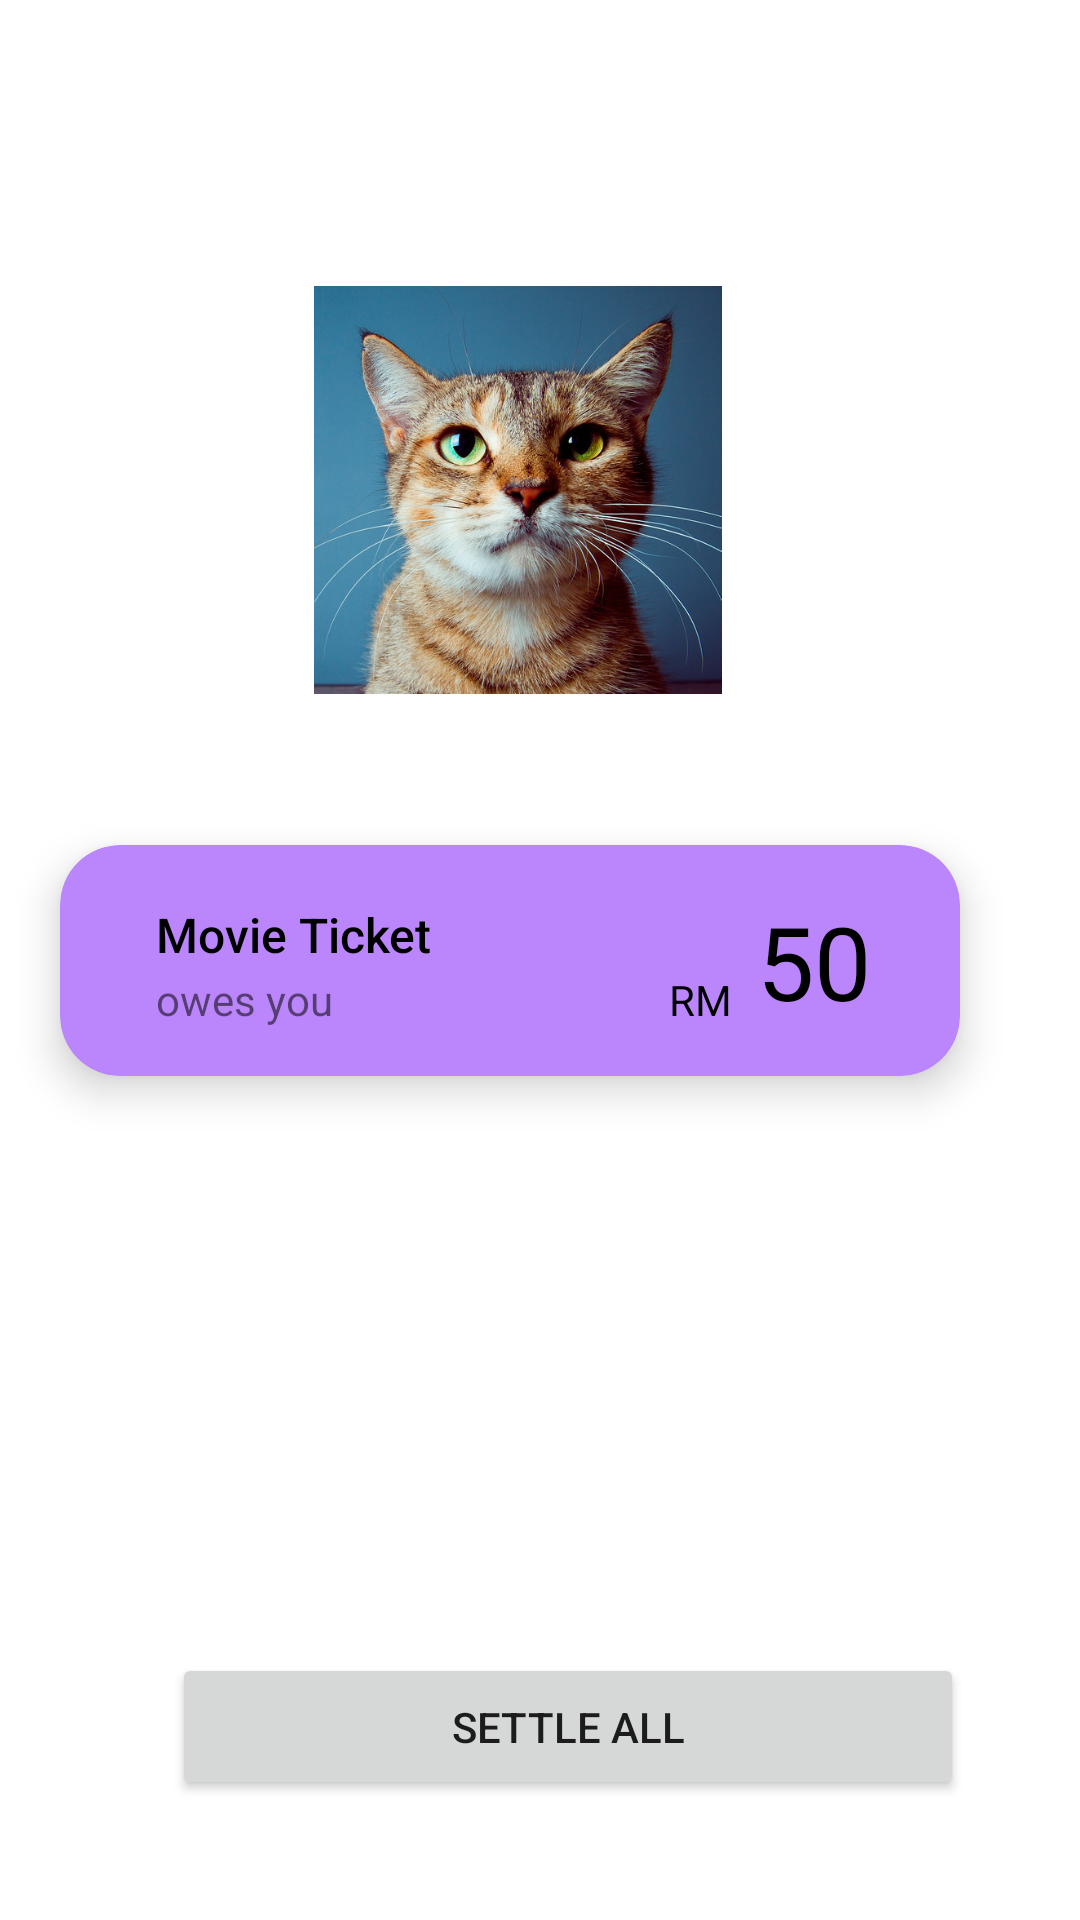

The Android layout XML behind this screen, and the referenced resources:
<!-- AndroidManifest.xml: application theme Theme.YouOweMe -->
<!-- res/layout/activity_friend_expense.xml -->
<?xml version="1.0" encoding="utf-8"?>
<androidx.constraintlayout.widget.ConstraintLayout xmlns:android="http://schemas.android.com/apk/res/android"
    xmlns:app="http://schemas.android.com/apk/res-auto"
    xmlns:tools="http://schemas.android.com/tools"
    android:layout_width="match_parent"
    android:layout_height="match_parent">

    <androidx.cardview.widget.CardView
        android:id="@+id/cardView"
        android:layout_width="match_parent"
        android:layout_height="wrap_content"
        android:layout_marginStart="20dp"
        android:layout_marginTop="10dp"
        android:layout_marginEnd="40dp"
        android:layout_marginBottom="10dp"
        app:cardBackgroundColor="@color/purple_200"
        app:cardCornerRadius="20dp"
        app:cardElevation="8dp"
        app:layout_constraintBottom_toBottomOf="parent"
        app:layout_constraintEnd_toEndOf="parent"
        app:layout_constraintStart_toStartOf="parent"
        app:layout_constraintTop_toTopOf="parent">

        <androidx.constraintlayout.widget.ConstraintLayout
            android:layout_width="match_parent"
            android:layout_height="wrap_content">

            <TextView
                android:id="@+id/debt"
                android:layout_width="60dp"
                android:layout_height="45dp"
                android:layout_marginTop="16dp"
                android:layout_marginEnd="16dp"
                android:layout_marginBottom="16dp"
                android:text=" 50"
                android:textColor="@color/black"
                android:textSize="34sp"
                app:layout_constraintBottom_toBottomOf="parent"
                app:layout_constraintEnd_toEndOf="parent"
                app:layout_constraintTop_toTopOf="parent"
                app:layout_constraintVertical_bias="1.0" />

            <TextView
                android:id="@+id/TVcurrency"
                android:layout_width="wrap_content"
                android:layout_height="wrap_content"
                android:layout_marginBottom="16dp"
                android:text="RM"
                android:textColor="#000000"
                app:layout_constraintBottom_toBottomOf="parent"
                app:layout_constraintEnd_toStartOf="@+id/debt" />

            <TextView
                android:id="@+id/type"
                android:layout_width="wrap_content"
                android:layout_height="wrap_content"
                android:layout_marginStart="32dp"
                android:layout_marginTop="16dp"
                android:fontFamily="sans-serif-medium"

                android:text="Movie Ticket"
                android:textColor="@color/black"
                android:textSize="16sp"
                app:layout_constraintBottom_toTopOf="@+id/stats"
                app:layout_constraintStart_toStartOf="parent"
                app:layout_constraintTop_toTopOf="parent"
                app:layout_constraintVertical_bias="0.727" />

            <TextView
                android:id="@+id/stats"
                android:layout_width="wrap_content"
                android:layout_height="wrap_content"
                android:layout_marginStart="32dp"
                android:layout_marginBottom="16dp"
                android:fontFamily="sans-serif"
                android:text="owes you"
                android:textColor="@color/grey"
                android:textSize="14sp"
                app:layout_constraintBottom_toBottomOf="parent"
                app:layout_constraintStart_toStartOf="parent" />

        </androidx.constraintlayout.widget.ConstraintLayout>
    </androidx.cardview.widget.CardView>

    <Button
        android:id="@+id/button2"
        android:layout_width="264dp"
        android:layout_height="49dp"
        android:layout_marginBottom="40dp"
        android:text="SETTLE ALL"
        app:layout_constraintBottom_toBottomOf="parent"
        app:layout_constraintEnd_toEndOf="parent"
        app:layout_constraintHorizontal_bias="0.598"
        app:layout_constraintStart_toStartOf="parent" />

    <ImageView
        android:id="@+id/imageView"
        android:layout_width="143dp"
        android:layout_height="136dp"
        app:layout_constraintBottom_toTopOf="@+id/cardView"
        app:layout_constraintEnd_toEndOf="parent"
        app:layout_constraintHorizontal_bias="0.466"
        app:layout_constraintStart_toStartOf="parent"
        app:layout_constraintTop_toTopOf="parent"
        app:layout_constraintVertical_bias="0.654"
        app:srcCompat="@drawable/cat" />

</androidx.constraintlayout.widget.ConstraintLayout>
<!-- resources referenced by this layout -->
<resources>
  <color name="black">#000000</color>
  <color name="purple_200">#FFBB86FC</color>
  <!-- drawable cat: jpg bitmap (drawable-v24, 117619 bytes) -->
  <style name="Theme.YouOweMe" parent="Theme.MaterialComponents.DayNight.NoActionBar">
          
          <item name="colorPrimary">#FFFFFF</item>
          <item name="colorPrimaryVariant">#914BCC</item>
          <item name="colorOnPrimary">#914BCC</item>
          
          <item name="colorSecondary">@color/teal_200</item>
          <item name="colorSecondaryVariant">@color/teal_700</item>
          <item name="colorOnSecondary">#000FFF</item>
          
          <item name="android:statusBarColor">#000914</item>
          
      </style>
  <color name="teal_200">#FF03DAC5</color>
  <color name="teal_700">#FF018786</color>
</resources>
